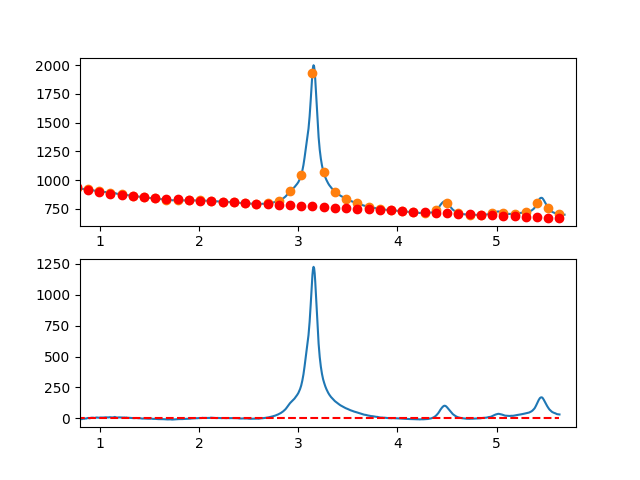

The file beside this chart, header and first rows:
7.660095065371018697e-01, -7.118431635083084075e+00
7.716692588143090337e-01, -6.916999708096454924e+00
7.773290110915161977e-01, -6.994760754963067484e+00
7.829887633687233617e-01, -8.496430809675075579e+00
7.886485156459305257e-01, -6.865725906223019592e+00
7.943082679231376897e-01, -5.725362078599232518e+00
7.999680202003448537e-01, -4.461055360794375702e+00
8.056277724775520177e-01, -5.961521786800403788e+00
8.112875247547591817e-01, -5.299477390608217320e+00
8.169472770319663457e-01, -7.385638206209705459e+00
8.226070293091735097e-01, -5.670720267595925179e+00
8.282667815863807848e-01, -3.009439608757929818e+00
8.339265338635878377e-01, -2.039512263687811355e+00
8.395862861407951128e-01, -3.431654266376426676e+00
8.452460384180022768e-01, -3.370581650815438479e+00
8.509057906952094408e-01, -1.968010450996530381e+00
8.565655429724164938e-01, -1.396656700910057225e+00
8.622252952496237688e-01, -1.464236434548297439e+00
8.678850475268309328e-01, -1.567465685902334371e+00
8.735447998040380968e-01, 1.970939511036476688e+00
8.792045520812451498e-01, 2.751263122276327522e+00
8.848643043584524248e-01, 1.936789113826534958e+00
8.905240566356595888e-01, 5.428014516950270263e-01
8.961838089128667528e-01, 1.015841018909213744e-01
9.018435611900738058e-01, 6.864210304227071902e-01
9.075033134672810808e-01, 3.525596203299073750e+00
9.131630657444882448e-01, 5.046393586528324704e+00
9.188228180216954089e-01, 4.386097146119482204e+00
9.244825702989024618e-01, 5.007990848080680735e+00
9.301423225761097369e-01, 5.100358658420645952e+00
9.358020748533169009e-01, 4.051484543148603734e+00
9.414618271305239539e-01, 3.552652468272526676e+00
9.471215794077312289e-01, 3.153146399801130428e+00
9.527813316849383929e-01, 3.171250303743136101e+00
9.584410839621455569e-01, 5.175248146107151115e+00
9.641008362393528319e-01, 5.722423892902043008e+00
9.697605885165598849e-01, 6.763061510135798926e+00
9.754203407937670489e-01, 5.848444963817541975e+00
9.810800930709743239e-01, 5.350858219955739514e+00
9.867398453481812659e-01, 4.789585244559134480e+00
9.923995976253885409e-01, 5.324910003635864086e+00
9.980593499025957049e-01, 4.777093712653595503e+00
1.003719102179802869e+00, 6.305306584914092127e+00
1.009378854457010144e+00, 6.195696083177494984e+00
1.015038606734217197e+00, 5.874409670204272516e+00
1.020698359011424472e+00, 5.739594808754304722e+00
1.026358111288631525e+00, 5.963398961588154634e+00
1.032017863565838578e+00, 5.910969591466368911e+00
1.037677615843045853e+00, 6.234454161148619278e+00
1.043337368120253128e+00, 6.915000133395778903e+00
1.048997120397460181e+00, 8.365754970968055204e+00
1.054656872674667456e+00, 7.793866136625524632e+00
1.060316624951874509e+00, 7.616481093128641078e+00
1.065976377229081784e+00, 7.627747303237697452e+00
1.071636129506288837e+00, 7.573812229712984845e+00
1.077295881783495890e+00, 7.404823335314631549e+00
1.082955634060703165e+00, 7.160928082803593497e+00
1.088615386337910440e+00, 7.135273934939277751e+00
1.094275138615117493e+00, 8.411008354482191862e+00
1.099934890892324768e+00, 8.724278804193431824e+00
1.105594643169532043e+00, 8.581232746832370140e+00
... 809 more rows
